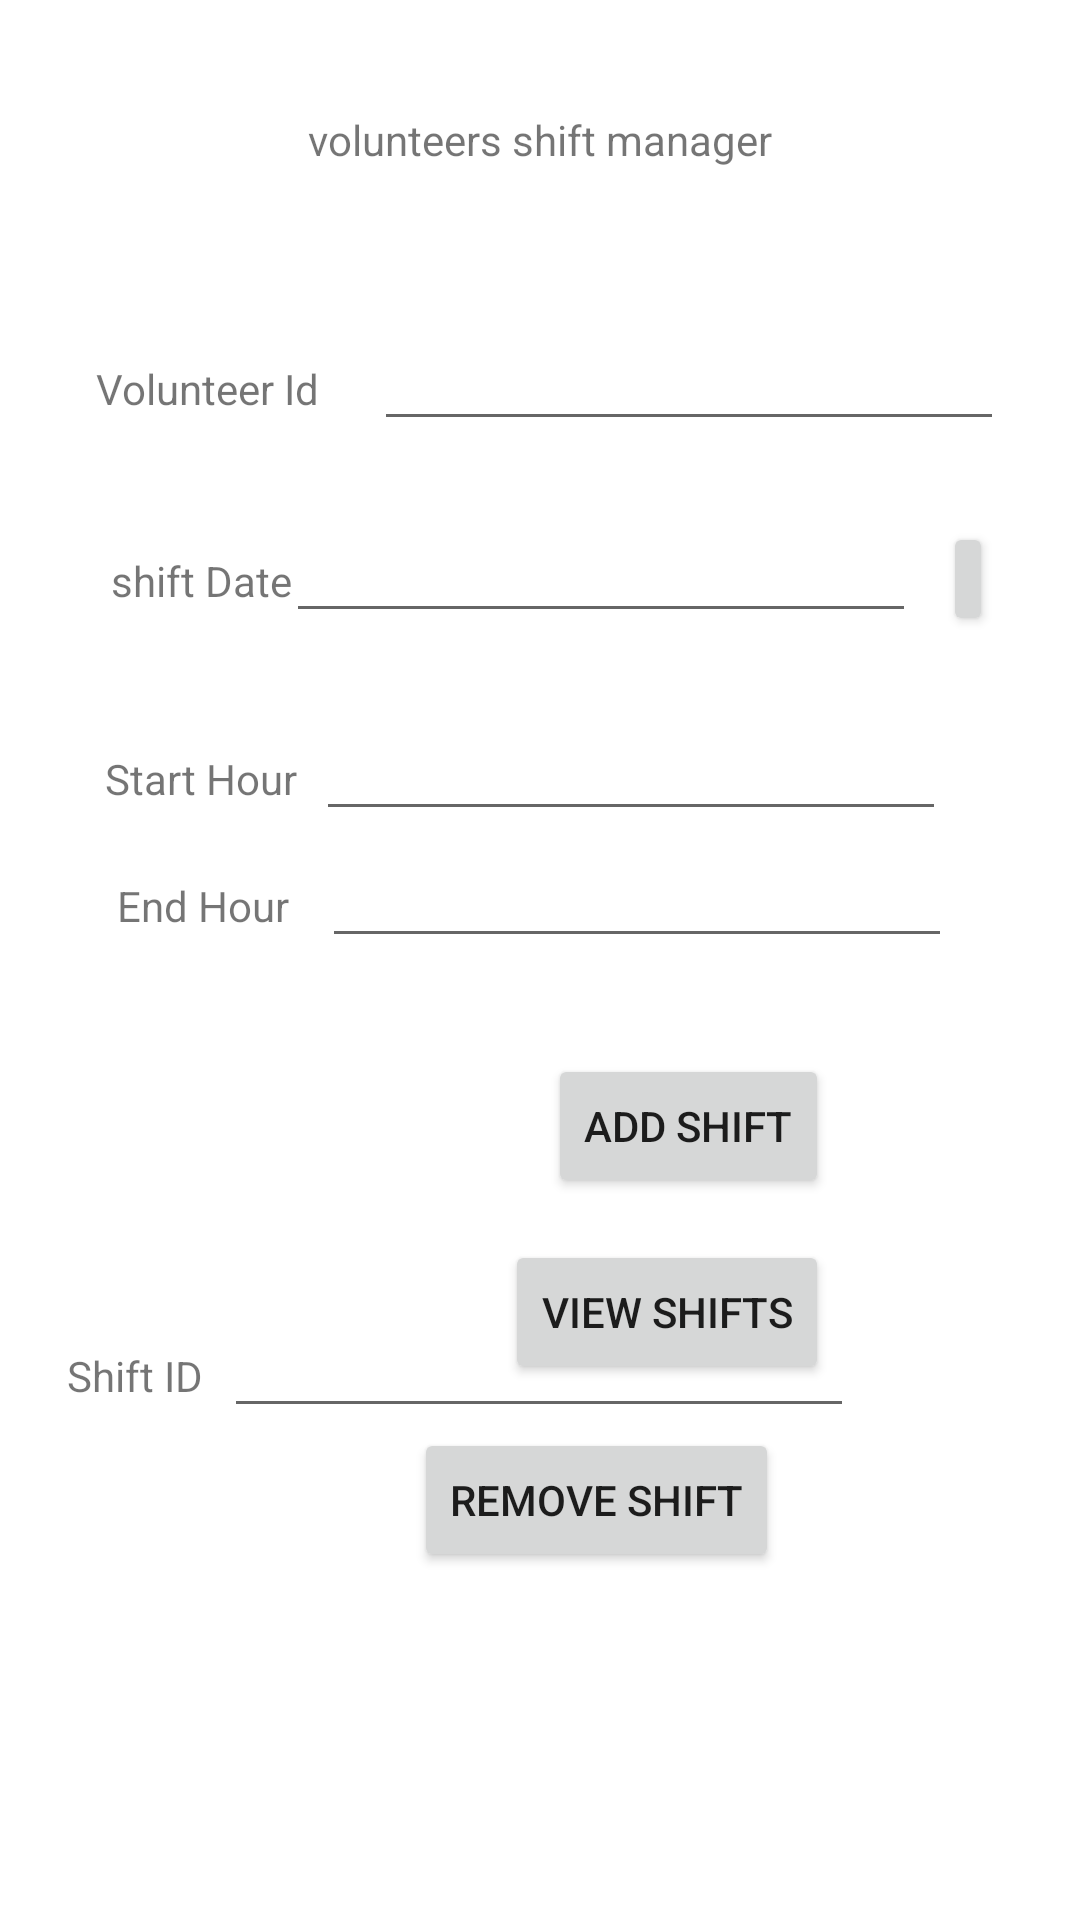

Reconstruct the res/layout file that produces this screen, plus the resources it refers to.
<!-- AndroidManifest.xml: application theme Theme.YadSarah -->
<!-- res/layout/activity_shift_volunteer.xml -->
<?xml version="1.0" encoding="utf-8"?>
<androidx.constraintlayout.widget.ConstraintLayout xmlns:android="http://schemas.android.com/apk/res/android"
    xmlns:app="http://schemas.android.com/apk/res-auto"
    xmlns:tools="http://schemas.android.com/tools"
    android:layout_width="match_parent"
    android:layout_height="match_parent"
    tools:context=".shiftVolunteer">



    <TextView
        android:id="@+id/volunteerId"
        android:layout_width="wrap_content"
        android:layout_height="wrap_content"
        android:layout_marginStart="32dp"
        android:layout_marginTop="120dp"
        android:text="Volunteer Id"
        app:layout_constraintStart_toStartOf="parent"
        app:layout_constraintTop_toTopOf="parent" />

    <TextView
        android:id="@+id/shiftDate"
        android:layout_width="wrap_content"
        android:layout_height="wrap_content"
        android:layout_marginStart="37dp"
        android:layout_marginTop="45dp"
        android:layout_marginEnd="217dp"
        android:text="shift Date"
        app:layout_constraintEnd_toStartOf="@+id/selectDate"
        app:layout_constraintStart_toStartOf="parent"
        app:layout_constraintTop_toBottomOf="@+id/volunteerId" />

    <EditText
        android:id="@+id/shiftDateE"
        android:layout_width="wrap_content"
        android:layout_height="wrap_content"
        android:layout_marginEnd="9dp"
        android:ems="10"
        android:inputType="date"
        app:layout_constraintBaseline_toBaselineOf="@+id/shiftDate"
        app:layout_constraintEnd_toStartOf="@+id/selectDate" />

    <EditText
        android:id="@+id/volunteerIdE"
        android:layout_width="wrap_content"
        android:layout_height="wrap_content"
        android:layout_marginStart="18dp"
        android:ems="10"
        android:inputType="text"
        app:layout_constraintBaseline_toBaselineOf="@+id/volunteerId"
        app:layout_constraintStart_toEndOf="@+id/volunteerId" />

    <TextView
        android:id="@+id/textView8"
        android:layout_width="wrap_content"
        android:layout_height="wrap_content"
        android:layout_marginLeft="30dp"
        android:layout_marginTop="37dp"
        android:layout_marginRight="30dp"
        android:text="volunteers shift manager"
        app:layout_constraintEnd_toEndOf="parent"
        app:layout_constraintStart_toStartOf="parent"
        app:layout_constraintTop_toTopOf="parent" />

    <Button
        android:id="@+id/add"
        android:layout_width="wrap_content"
        android:layout_height="wrap_content"
        android:layout_marginTop="32dp"
        android:layout_marginEnd="41dp"
        android:text="Add shift"
        app:layout_constraintEnd_toEndOf="@+id/endH"
        app:layout_constraintTop_toBottomOf="@+id/endH" />

    <Button
        android:id="@+id/remove"
        android:layout_width="wrap_content"
        android:layout_height="wrap_content"
        android:layout_marginEnd="25dp"
        android:text="Remove shift"
        app:layout_constraintEnd_toEndOf="@+id/shitIDE"
        app:layout_constraintTop_toBottomOf="@+id/shitIDE" />

    <Button
        android:id="@+id/view"
        android:layout_width="wrap_content"
        android:layout_height="wrap_content"
        android:layout_marginTop="14dp"
        android:text="View shifts"
        app:layout_constraintEnd_toEndOf="@+id/add"
        app:layout_constraintTop_toBottomOf="@+id/add" />

    <EditText
        android:id="@+id/shitIDE"
        android:layout_width="wrap_content"
        android:layout_height="wrap_content"
        android:layout_marginBottom="164dp"
        android:ems="10"
        android:inputType="text"
        app:layout_constraintBottom_toBottomOf="parent"
        app:layout_constraintEnd_toEndOf="parent"
        app:layout_constraintHorizontal_bias="0.497"
        app:layout_constraintStart_toStartOf="parent" />

    <Button
        android:id="@+id/selectDate"
        android:layout_width="0dp"
        android:layout_height="38dp"
        android:layout_marginEnd="29dp"
        android:text="select Date"
        app:layout_constraintBaseline_toBaselineOf="@+id/shiftDateE"
        app:layout_constraintEnd_toEndOf="parent"
        app:layout_constraintStart_toEndOf="@+id/shiftDate" />

    <TextView
        android:id="@+id/textView"
        android:layout_width="wrap_content"
        android:layout_height="wrap_content"
        android:layout_marginEnd="7dp"
        android:text="Shift ID"
        app:layout_constraintBaseline_toBaselineOf="@+id/shitIDE"
        app:layout_constraintEnd_toStartOf="@+id/shitIDE" />

    <TextView
        android:id="@+id/start"
        android:layout_width="wrap_content"
        android:layout_height="wrap_content"
        android:layout_marginStart="35dp"
        android:layout_marginTop="39dp"
        android:text="Start Hour"
        app:layout_constraintStart_toStartOf="parent"
        app:layout_constraintTop_toBottomOf="@+id/shiftDateE" />

    <TextView
        android:id="@+id/end"
        android:layout_width="wrap_content"
        android:layout_height="wrap_content"
        android:layout_marginStart="4dp"
        android:text="End Hour"
        app:layout_constraintBaseline_toBaselineOf="@+id/endH"
        app:layout_constraintStart_toStartOf="@+id/start" />

    <EditText
        android:id="@+id/startH"
        android:layout_width="wrap_content"
        android:layout_height="wrap_content"
        android:layout_marginEnd="2dp"
        android:layout_marginBottom="1dp"
        android:ems="10"
        android:inputType="time"
        app:layout_constraintBottom_toTopOf="@+id/endH"
        app:layout_constraintEnd_toEndOf="@+id/endH" />

    <EditText
        android:id="@+id/endH"
        android:layout_width="wrap_content"
        android:layout_height="wrap_content"
        android:layout_marginStart="11dp"
        android:layout_marginTop="9dp"
        android:ems="10"
        android:inputType="time"
        app:layout_constraintStart_toEndOf="@+id/end"
        app:layout_constraintTop_toBottomOf="@+id/start" />


</androidx.constraintlayout.widget.ConstraintLayout>
<!-- resources referenced by this layout -->
<resources>
  <style name="Theme.YadSarah" parent="Theme.MaterialComponents.DayNight.DarkActionBar">
          
          <item name="colorPrimary">@color/black</item>
          <item name="colorPrimaryVariant">@color/black</item>
          <item name="colorOnPrimary">@color/white</item>
          
          <item name="colorSecondary">@color/teal_200</item>
          <item name="colorSecondaryVariant">@color/teal_700</item>
          <item name="colorOnSecondary">@color/black</item>
          
          <item name="android:statusBarColor">?attr/colorPrimaryVariant</item>
          
      </style>
  <!-- not gathered from this repository: default colours our renderer supplied (Android Studio template values) -->
  <color name="teal_200">#FF03DAC5</color>
  <color name="teal_700">#FF018786</color>
  <color name="black">#FF000000</color>
  <color name="white">#FFFFFFFF</color>
</resources>
